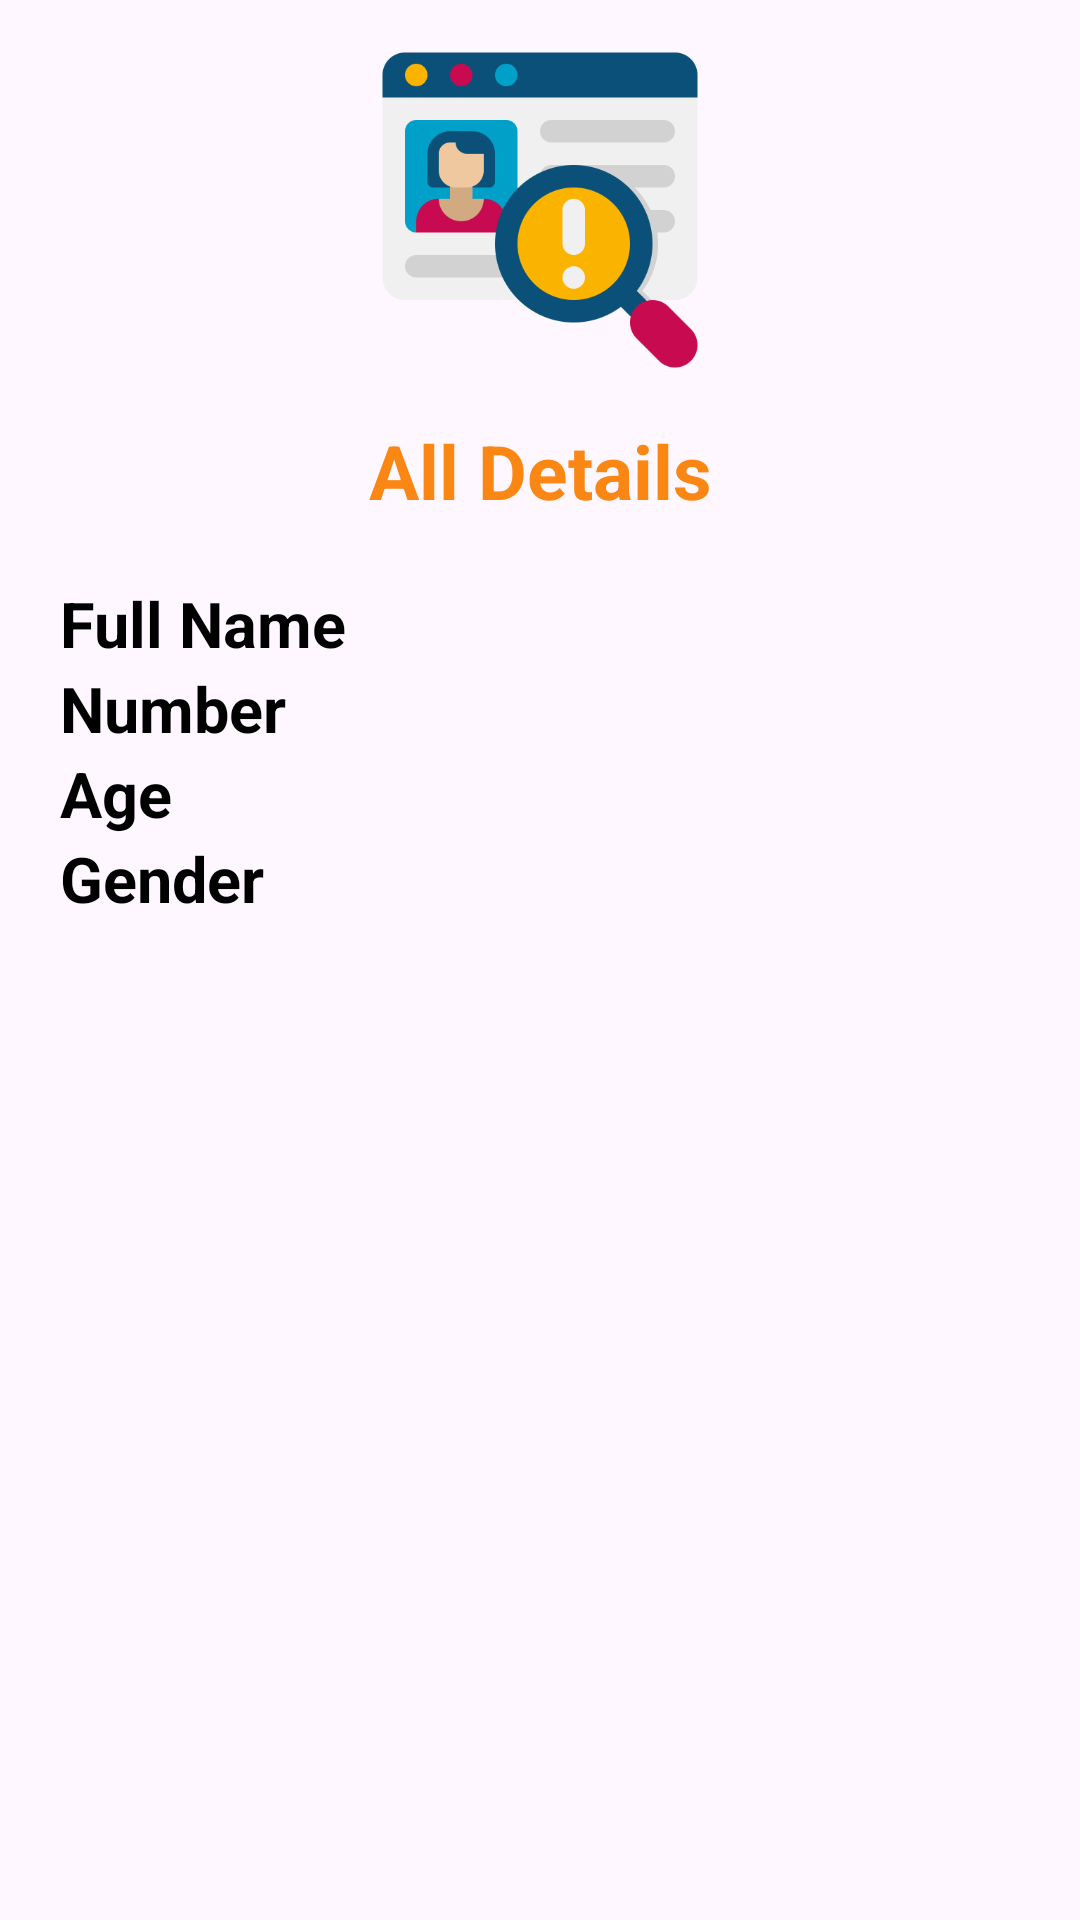

The Android layout XML behind this screen, and the referenced resources:
<!-- AndroidManifest.xml: application theme Theme.IntentForm -->
<!-- res/layout/activity_data.xml -->
<?xml version="1.0" encoding="utf-8"?>
<androidx.constraintlayout.widget.ConstraintLayout xmlns:android="http://schemas.android.com/apk/res/android"
    xmlns:app="http://schemas.android.com/apk/res-auto"
    xmlns:tools="http://schemas.android.com/tools"
    android:id="@+id/main"
    android:layout_width="match_parent"
    android:layout_height="match_parent"
    android:background="@drawable/bg_1"
    tools:context=".Data">

    <ImageView
        android:id="@+id/info_img"
        android:layout_width="120dp"
        android:layout_height="120dp"
        android:src="@drawable/info"
        app:layout_constraintStart_toStartOf="parent"
        app:layout_constraintEnd_toEndOf="parent"
        app:layout_constraintTop_toTopOf="parent"
        android:layout_marginTop="10dp"/>

    <TextView
        android:id="@+id/all_details"
        android:layout_width="wrap_content"
        android:layout_height="wrap_content"
        android:text="All Details"
        android:textSize="25sp"
        android:textStyle="bold"
        android:textColor="@color/primary"
        app:layout_constraintTop_toBottomOf="@id/info_img"
        app:layout_constraintStart_toStartOf="parent"
        app:layout_constraintEnd_toEndOf="parent"
        android:layout_marginTop="10dp"/>

    <LinearLayout
        android:layout_width="match_parent"
        android:layout_height="wrap_content"
        app:layout_constraintTop_toBottomOf="@id/all_details"
        app:layout_constraintStart_toStartOf="parent"
        app:layout_constraintEnd_toEndOf="parent"
        android:layout_marginTop="20dp">

        <LinearLayout
            android:layout_width="match_parent"
            android:layout_height="match_parent"
            android:layout_weight="1"
            android:layout_marginLeft="20dp"
            android:orientation="vertical">

            <TextView
                android:id="@+id/details_name"
                android:layout_width="match_parent"
                android:layout_height="wrap_content"
                android:layout_weight="1"
                android:text="Full Name"
                android:textSize="21sp"
                android:textStyle="bold"
                android:textColor="@color/black"/>

            <TextView
                android:id="@+id/details_number"
                android:layout_width="wrap_content"
                android:layout_height="wrap_content"
                android:layout_weight="1"
                android:text="Number"
                android:textSize="21sp"
                android:textStyle="bold"
                android:textColor="@color/black"/>

            <TextView
                android:id="@+id/details_age"
                android:layout_width="wrap_content"
                android:layout_height="wrap_content"
                android:layout_weight="1"
                android:text="Age"
                android:textSize="21sp"
                android:textStyle="bold"
                android:textColor="@color/black"/>

            <TextView
                android:id="@+id/details_gender"
                android:layout_width="match_parent"
                android:layout_height="wrap_content"
                android:layout_weight="1"
                android:text="Gender"
                android:textSize="21sp"
                android:textStyle="bold"
                android:textColor="@color/black"/>
        </LinearLayout>

        <LinearLayout
            android:layout_width="match_parent"
            android:layout_height="match_parent"
            android:layout_weight="1"
            android:orientation="vertical">

            <TextView
                android:id="@+id/full_name"
                android:layout_width="match_parent"
                android:layout_height="wrap_content"
                android:textSize="21sp"
                android:textColor="@color/black"/>

            <TextView
                android:id="@+id/number"
                android:layout_width="match_parent"
                android:layout_height="wrap_content"
                android:textSize="21sp"
                android:textColor="@color/black"/>

            <TextView
                android:id="@+id/age"
                android:layout_width="match_parent"
                android:layout_height="wrap_content"
                android:textSize="21sp"
                android:textColor="@color/black"/>

            <TextView
                android:id="@+id/gender"
                android:layout_width="match_parent"
                android:layout_height="wrap_content"
                android:textSize="21sp"
                android:textColor="@color/black"/>
        </LinearLayout>
    </LinearLayout>

</androidx.constraintlayout.widget.ConstraintLayout>
<!-- resources referenced by this layout -->
<resources>
  <color name="black">#000000</color>
  <color name="primary">#FA8714</color>
  <!-- drawable info: png bitmap (drawable, 22605 bytes) -->
  <style name="Theme.IntentForm" parent="Base.Theme.IntentForm" />
  <style name="Base.Theme.IntentForm" parent="Theme.Material3.DayNight.NoActionBar">
          
          
      </style>
</resources>
